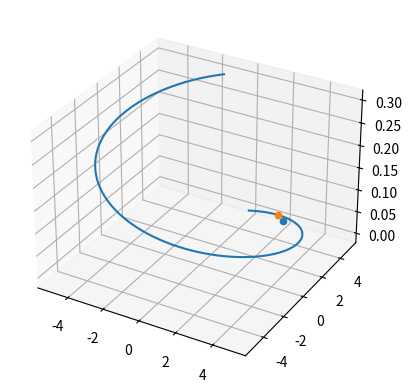

Reproduce this figure in Python.
import numpy as np
import numpy.linalg as linalg
import matplotlib.pyplot as plt

from mpl_toolkits.mplot3d import Axes3D


class ParamCurve3d():
    def __init__(self, waypoints, ncoords):
        self.ncoords = ncoords
        self.segment_lengths = get_path_lengths(waypoints)
        self.length = np.sum(self.segment_lengths)
        self.path_coords = self._get_path_coords_from_waypoints(waypoints)


    def _get_path_coords_from_waypoints(self, waypoints):
        path_coords = []

        ds = self.length / self.ncoords
        s_seg = np.round(self.segment_lengths / ds)
        
        for i, s in enumerate(s_seg):            
            start = waypoints[i]
            stop = waypoints[i+1]
            interpolation = np.linspace(start, stop, int(s)+1)
            interpolation = interpolation[:-1]
            interpolation = interpolation.tolist()
            path_coords.extend(interpolation)
        path_coords.append(np.array((waypoints[-1])))
        self.ncoords = len(path_coords) #update ncoords due to quantization error

        return path_coords


    def plot_path(self, *opts):
        x = []
        y = []
        z = []
        
        for coord in self.path_coords:
            x.append(coord[0])
            y.append(coord[1])
            z.append(coord[2])
        
        ax = plt.axes(projection='3d')
        ax.plot(x, y, z, *opts)
        return ax
    
    
    def get_closest_point_distance(self, position):
        best_distance = 1000000
        for i in range(self.ncoords):
            coords = np.array(self.path_coords[i])
            distance = linalg.norm(coords-position)
            if distance < best_distance:
                best_distance = distance
                best_i = i
        closest_point = self.path_coords[best_i]
        return closest_point, best_distance


def get_path_lengths(waypoints):
    diff = np.diff(waypoints, axis=0)
    seg_lengths = np.sqrt(np.sum(diff**2, axis=1))
    return seg_lengths


if __name__ == "__main__":
    x = np.linspace(0,6,100)
    waypoints = [(0,0,0), (1,1,1), (4,3,3)]
    waypoints = []
    for i in x:
        waypoint = (5*np.sin(i), 5*np.cos(i), 0.05*i)
        waypoints.append(waypoint)
    curve = ParamCurve3d(waypoints, 1000)
    position = np.array([2,5,0])
    c, bd = curve.get_closest_point_distance(position)
    print("Closest_distance: {}".format(bd))
    ax = curve.plot_path()
    ax.scatter3D(*position)
    ax.scatter3D(*c)
    plt.show()
